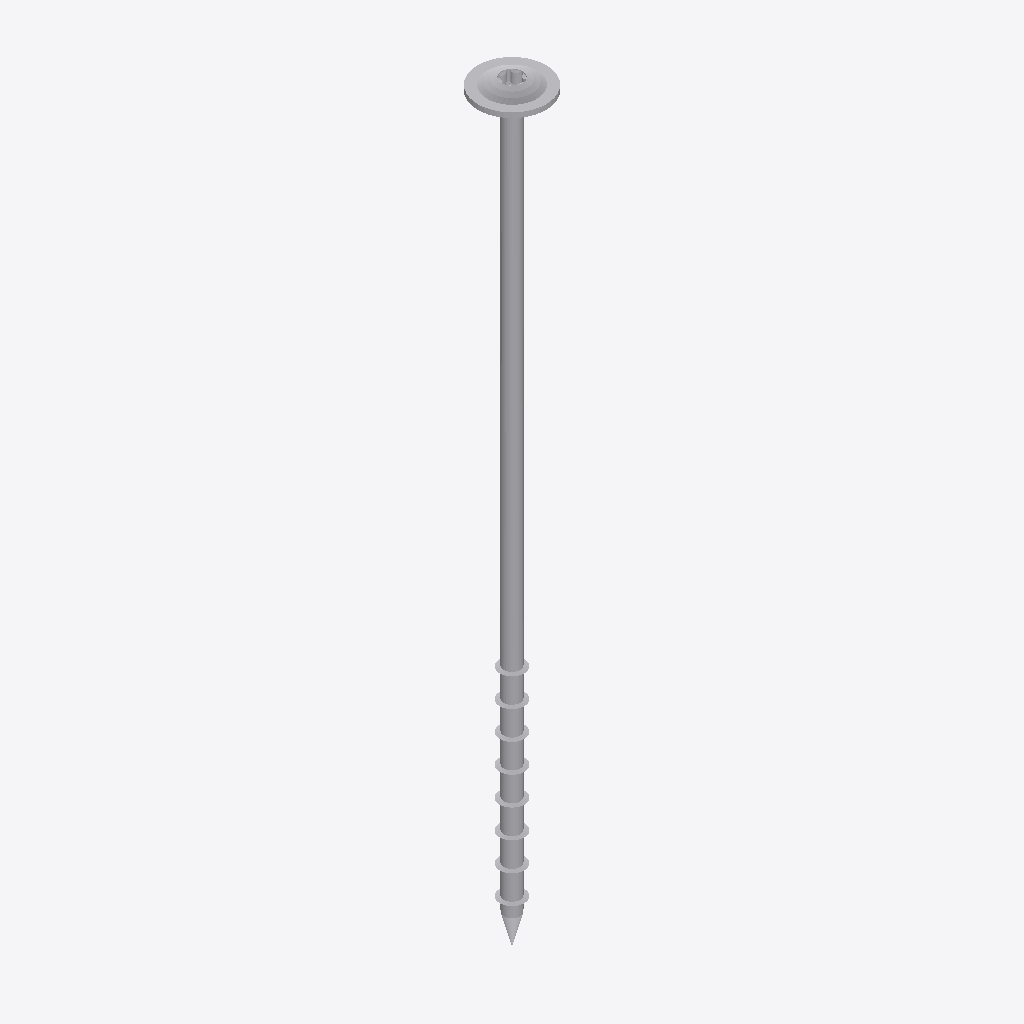
Isometric view of an IFC building model (IFC-SPF (STEP), schema IFC2X3, length unit millimetre), seen from the south-west, elements coloured by IFC class: 1 other element (light grey).
Extent 0.022 m × 0.022 m × 0.244 m (x, y, z). Storeys (1): Default Building Storey at 0.00 m. Elements (1): 1 IfcBuildingElementProxy.

HEADER;
FILE_DESCRIPTION(('ViewDefinition [CoordinationView]'),'2;1');
FILE_NAME('','2023-07-04T14:56:18',(''),(''),'','SketchUp Pro 2015','');
FILE_SCHEMA(('IFC2X3'));
ENDSEC;
DATA;
#1=IFCPROJECT('2joAD_w9P4pPXOlMzBelFr',#2,'Default Project','Description of Default Project',$,$,$,(#20),#7);
#24=IFCSITE('2ehvagFT93QBBhxJIkeru_',#2,'Default Site','Description of Default Site',$,#25,$,$,.ELEMENT.,(24,28,0),(54,25,0),10.0,$,$);
#30=IFCBUILDING('1bf$vdqUn6O8raXDhPEVth',#2,'Default Building','Description of Default Building',$,#31,$,$,.ELEMENT.,$,$,#36);
#37=IFCBUILDINGSTOREY('0lewO6Wwb1AQmI0zAZh2WN',#2,'Default Building Storey','Description of Default Building Storey',$,#38,$,$,.ELEMENT.,0.0);
#47=IFCBUILDINGELEMENTPROXY('3_gk_9AlX4xfmxQNHqxvi9',#2,'','Description of Object',$,#48,#53,$,$);
ENDSEC;
